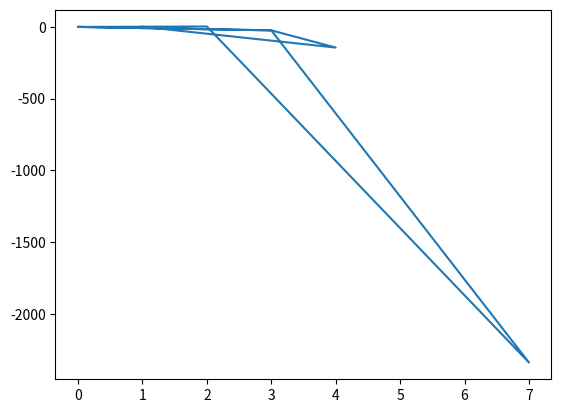

This chart was generated by the following Python code:
import numpy as np
import matplotlib.pyplot as plt

CID = [0, 2, 7, 3, 0, 3, 4, 1]

# define helper function that returns the nth number in fibonacci sequence
def fibo(n, memo):
    # if already calculated fibo(n), return it
    if n in memo:
        return memo[n]
    # base case
    if n <= 1:
        return 1
    # if not already calculated nor base case, calculate recursively
    return fibo(n - 1, memo) + fibo(n - 2, memo)


# define function Diag
def Diag(n):
    # create the matrix A, fill with zeros
    A = np.zeros((n, n))

    # loop over rows in A
    for i in range(len(A)):
        # fill one diagonal with fibonacci numbers
        A[i][i] = fibo(i, {})
        # fill the other diagonal with the CID numbers
        A[i][-1 - i] = CID[i % 8]

    # return the matrix
    return A


def Series(n):
    # define the sum S as 0
    S = 0
    # create the matrix A
    A = Diag(n)

    # loop over c
    for c in range(n):
        # create the minor by removing first row and (c + 1)th column
        M_0_c = np.delete(np.delete(A, 0, axis=0), c, axis=1)

        # add the product to the sum
        S += fibo(c, {}) * np.linalg.det(M_0_c)

    # return the sum    
    return S

# define array S to store the Series(i) for all i in CID
S = []
# loop over i in CID
for i in CID:
    # compute Series(i) and append to the array
    S.append(Series(i))

# plot S against CID
plt.plot(CID, S)
plt.show()
